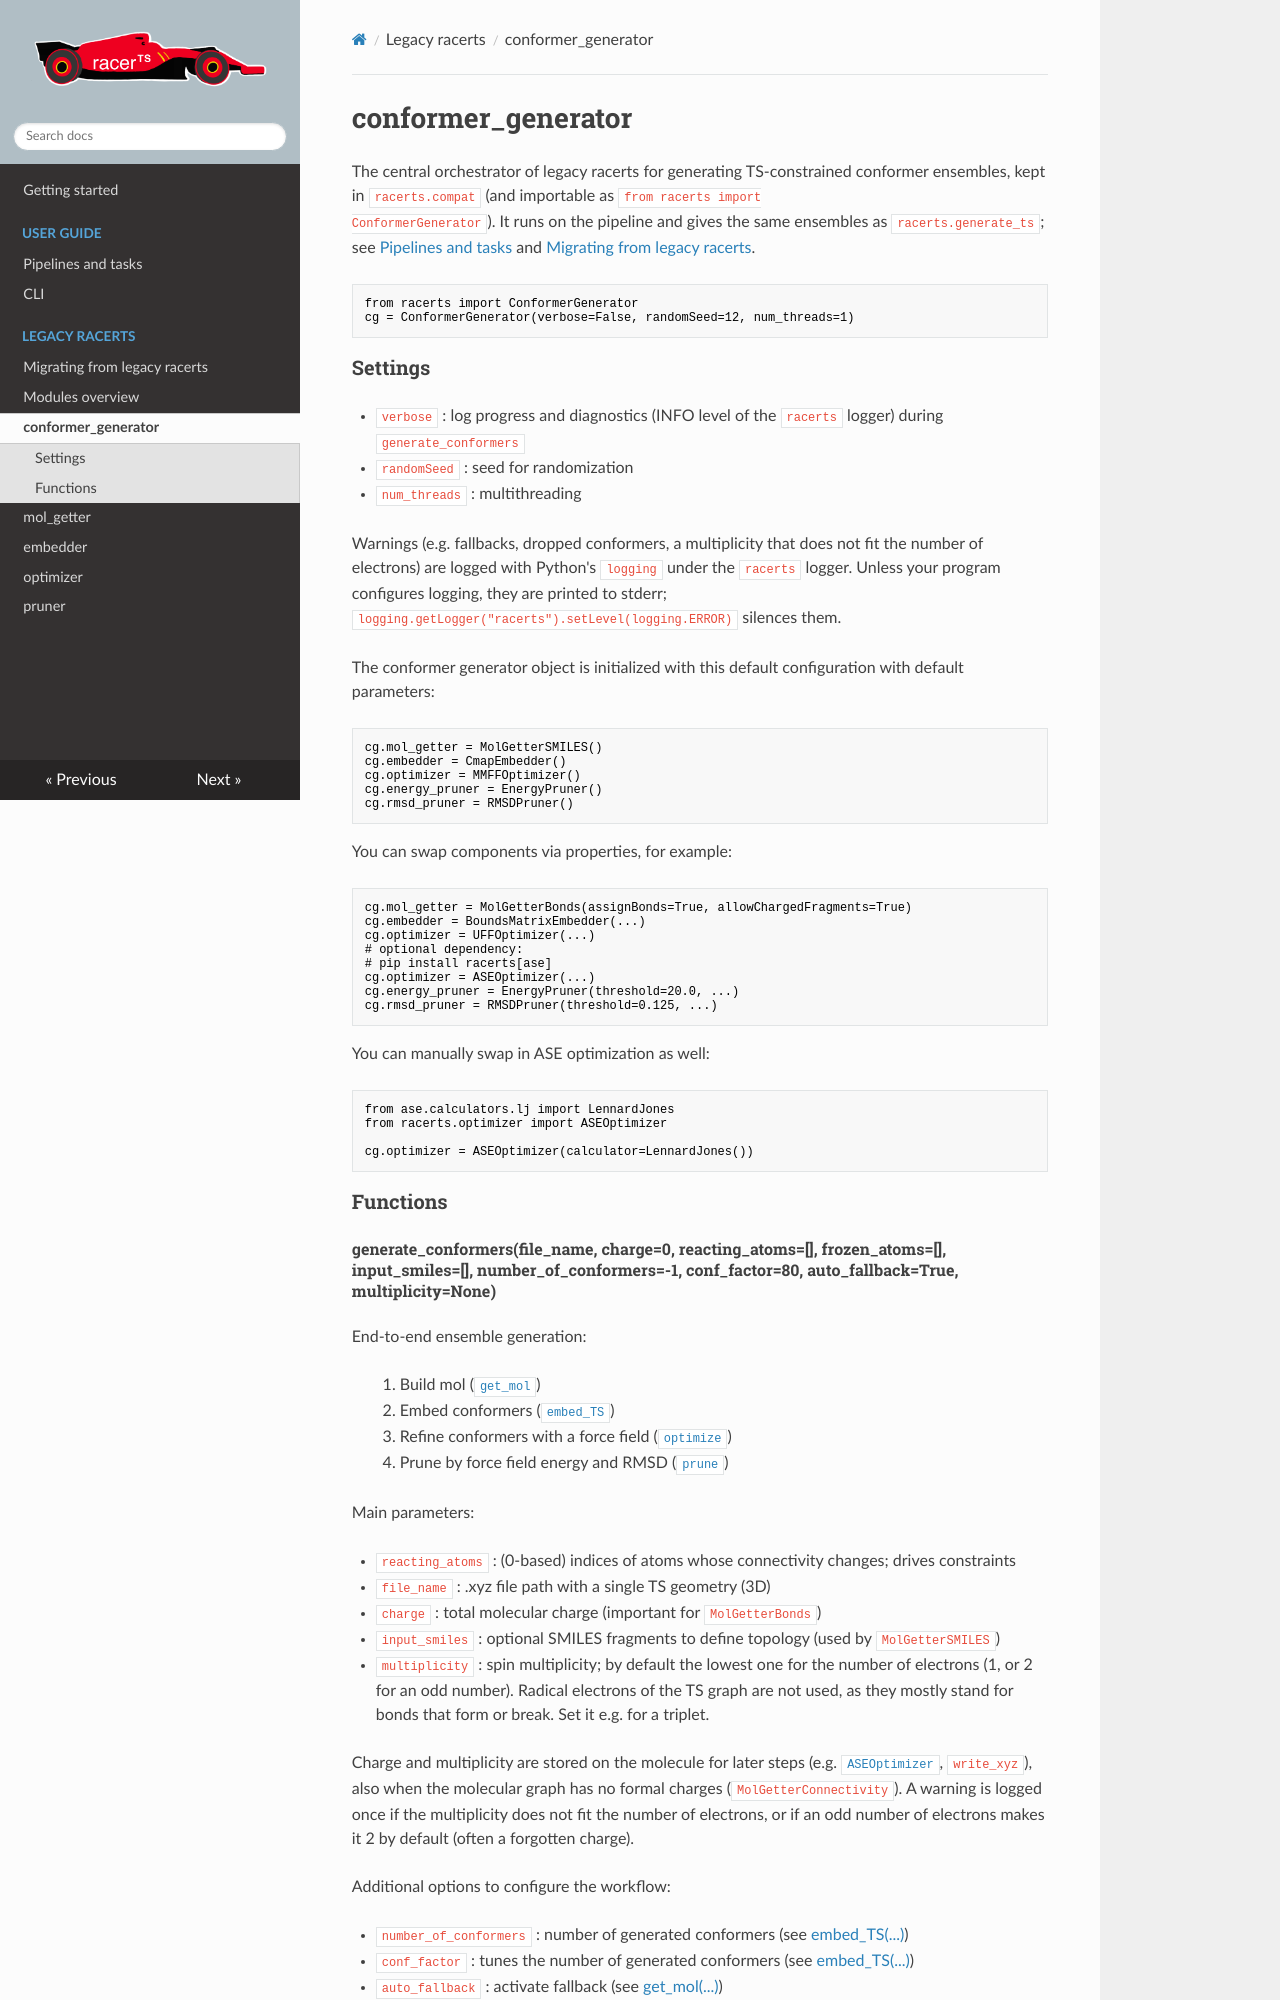

repository: digital-chemistry-laboratory/racerts · page: modules/conformer_generator/index.html · generator: mkdocs

# **conformer_generator**

The central orchestrator of legacy racerts for generating TS-constrained conformer
ensembles, kept in `racerts.compat` (and importable as `from racerts import
ConformerGenerator`). It runs on the pipeline and gives the same ensembles as
`racerts.generate_ts`; see [Pipelines and tasks](../pipeline.md) and [Migrating from
legacy racerts](../migration.md).

```python
from racerts import ConformerGenerator
cg = ConformerGenerator(verbose=False, randomSeed=12, num_threads=1)
```

### Settings

- `verbose` : log progress and diagnostics (INFO level of the `racerts` logger) during `generate_conformers`
- `randomSeed` : seed for randomization
- `num_threads` : multithreading

Warnings (e.g. fallbacks, dropped conformers, a multiplicity that does not fit the number of electrons) are logged with Python's `logging` under the `racerts` logger. Unless your program configures logging, they are printed to stderr; `logging.getLogger("racerts").setLevel(logging.ERROR)` silences them.

The conformer generator object is initialized with this default configuration with default parameters:
```python
cg.mol_getter = MolGetterSMILES()
cg.embedder = CmapEmbedder()
cg.optimizer = MMFFOptimizer()
cg.energy_pruner = EnergyPruner()
cg.rmsd_pruner = RMSDPruner()
```

You can swap components via properties, for example:
```python
cg.mol_getter = MolGetterBonds(assignBonds=True, allowChargedFragments=True)
cg.embedder = BoundsMatrixEmbedder(...)
cg.optimizer = UFFOptimizer(...)
# optional dependency:
# pip install racerts[ase]
cg.optimizer = ASEOptimizer(...)
cg.energy_pruner = EnergyPruner(threshold=20.0, ...)
cg.rmsd_pruner = RMSDPruner(threshold=0.125, ...)
```

You can manually swap in ASE optimization as well:

```python
from ase.calculators.lj import LennardJones
from racerts.optimizer import ASEOptimizer

cg.optimizer = ASEOptimizer(calculator=LennardJones())
```
### Functions

<a id="generate_conformers"></a>
